Run: headless pygame with SDL's dummy video driver; simulated clock (each Clock.tick advances the game by its frame time, no real sleeping); random seed 0; keys injected as events and as key.get_pressed() state; no mouse input.
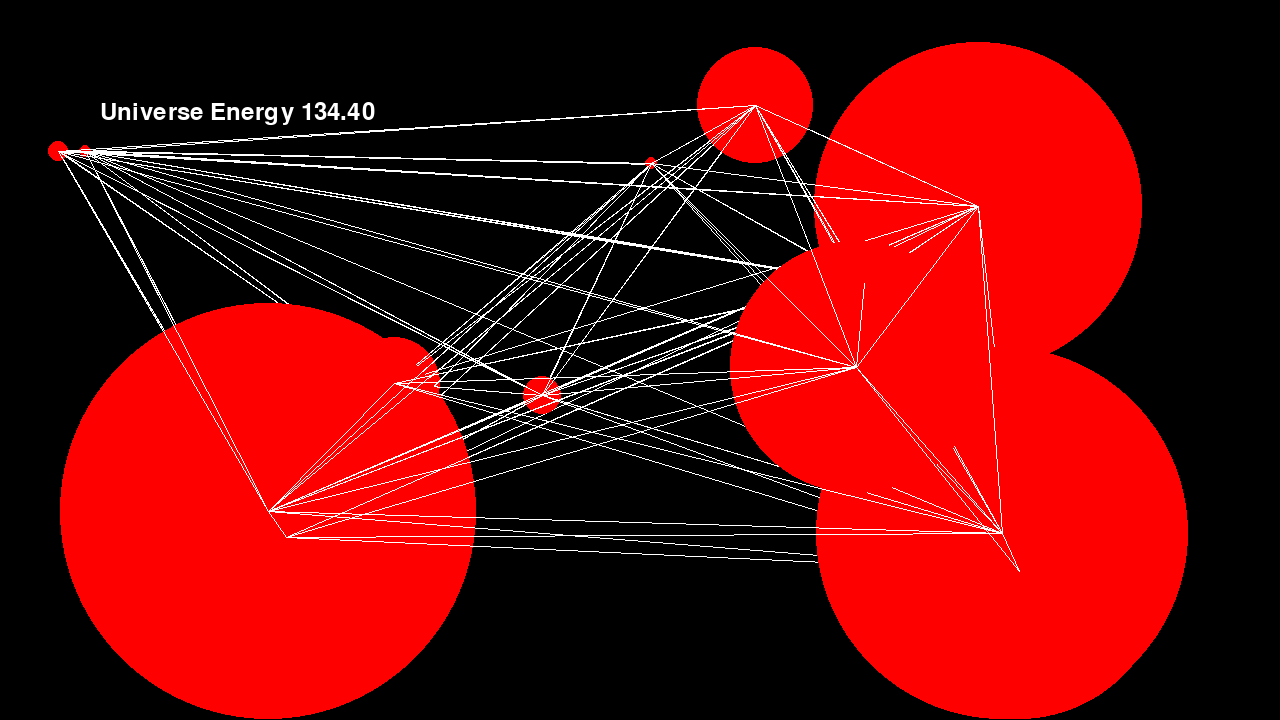
Frame 1 of 4 · flips 1–60 · no input
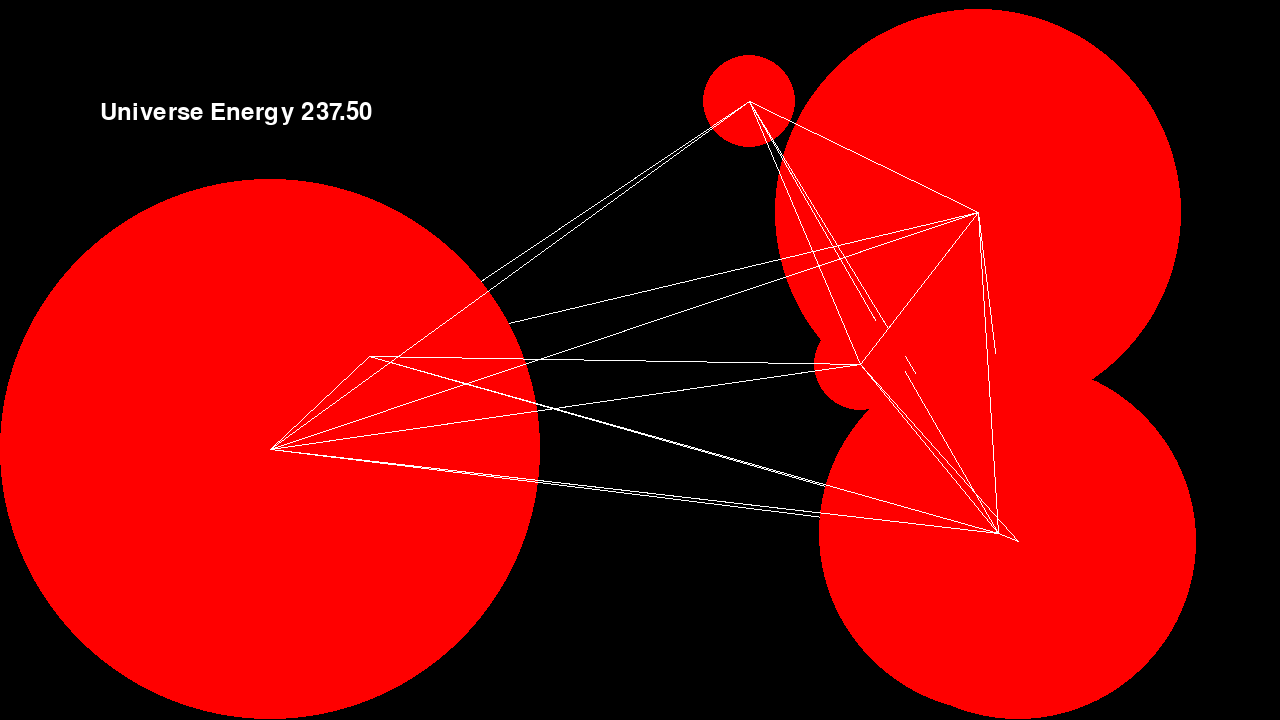
Frame 2 of 4 · flips 61–180 · tapped SPACE, RETURN · held RIGHT (→), D
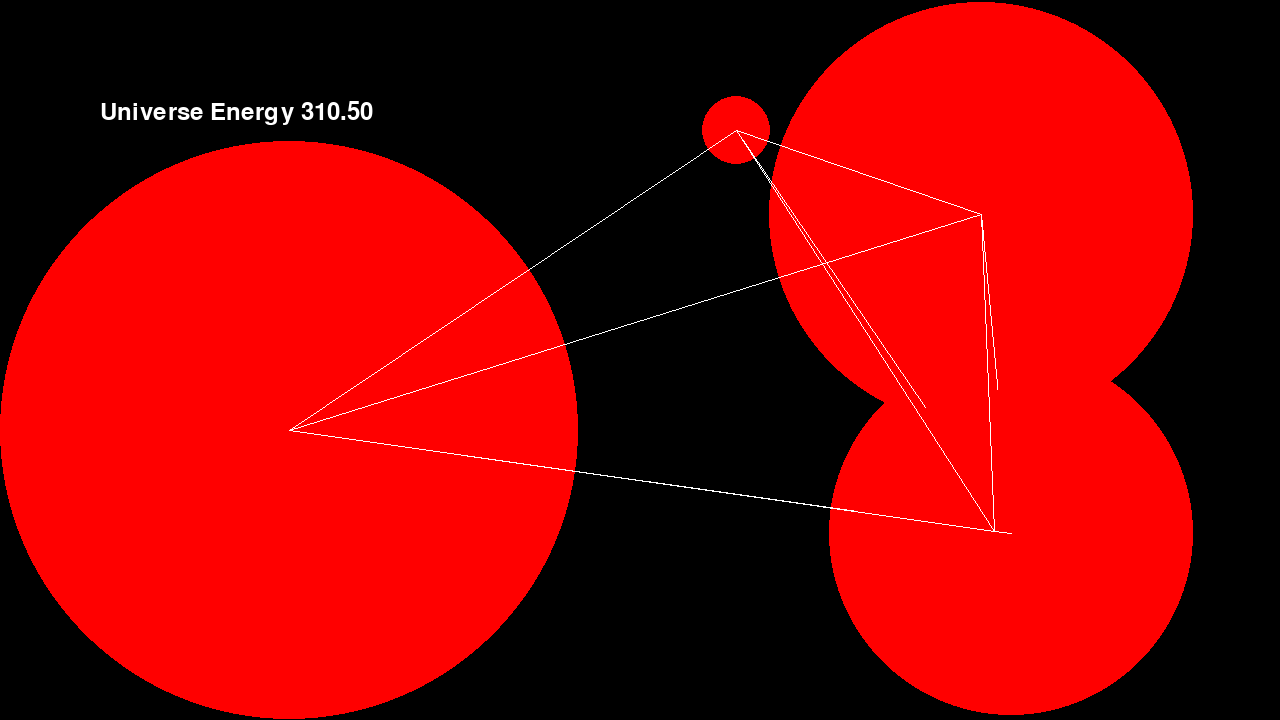
Frame 3 of 4 · flips 181–300 · held DOWN (↓), S
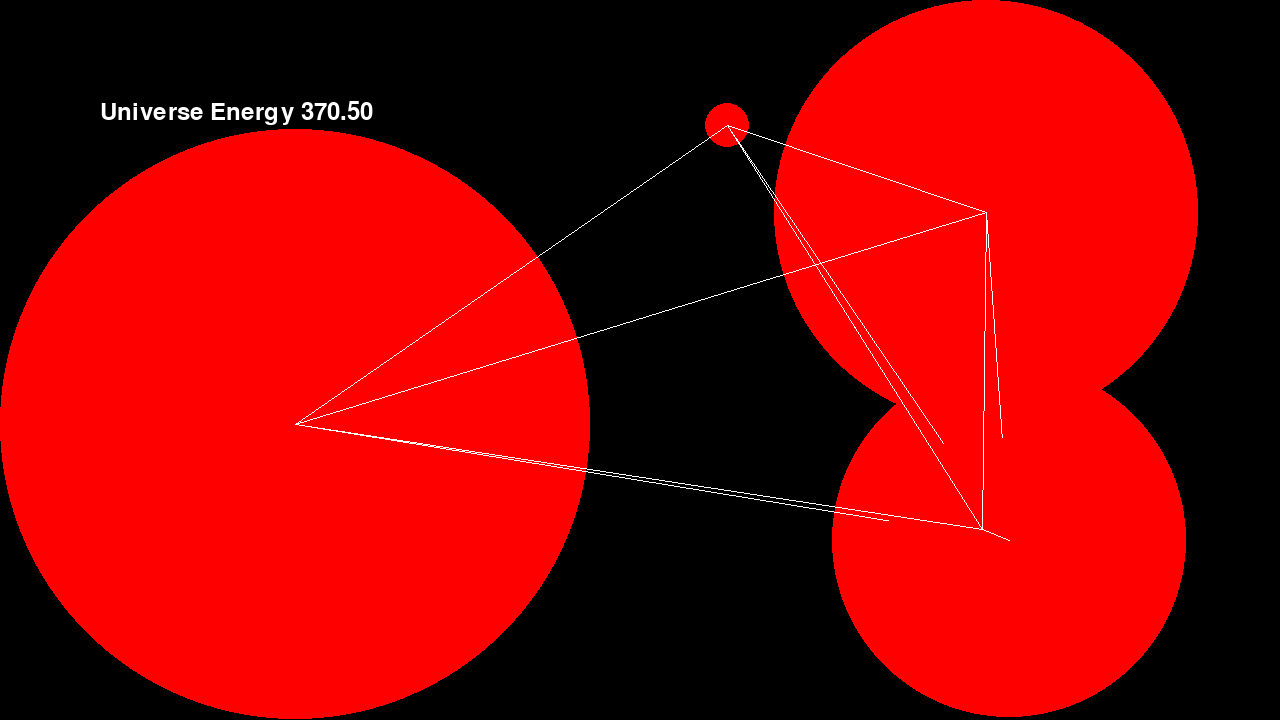
Frame 4 of 4 · flips 301–420 · held LEFT (←), A, UP (↑), W

The pygame program that drew these frames:

import pygame
import random

seed = 5
random.seed(seed)

# Initialize pygame
pygame.init()
screen = pygame.display.set_mode((1280, 720))
clock = pygame.time.Clock()
running = True
dt = 0
universe_energy = [1000]   # shared reference
universe_energy_decay = 0.1

font = pygame.font.SysFont("arial", 36)  # (font_name, size)

class bug:
    def __init__(self):
        self.bug_pos = pygame.Vector2(random.randrange(0 , screen.get_width()) , random.randrange(0, screen.get_height()))
        self.velocity = pygame.Vector2(0,0)
        self.acceleration = 400 #pixels per second^2
        self.direction = pygame.Vector2(random.uniform(-1, 1), random.uniform(-1, 1)).normalize()
        self.move = pygame.Vector2(0,0)
        self.radius = 10
        # each bug changes direction at a random interval (0.5–2.0s)
        self.change_interval = random.uniform(0.5, 2.0)
        # random starting offset to desynchronize timers
        self.change_timer = random.uniform(0, self.change_interval)

        self.attack = random.uniform(0, 1.0)
        self.defense = random.uniform(0, 1.0)
        # self.accuracy = random.uniform(0, 10)
        self.bug_attached = None

    def update(self, dt, universe_energy):
        self.radius -= universe_energy_decay
        universe_energy[0] += universe_energy_decay

        self.change_timer += dt
        if self.change_timer >= self.change_interval:
            self.direction = pygame.Vector2(random.uniform(-1, 1), random.uniform(-1, 1)).normalize()
            self.change_timer = 0
            self.change_interval = random.uniform(0.5, 2.0)  # pick a new interval each time

        # Apply movement
        self.velocity += self.direction * (self.acceleration / self.radius * 20) * dt
        self.velocity *= 0.85  # friction/damping
        self.bug_pos += self.velocity * dt

        # Keep bug within window bounds
        if self.bug_pos.x - self.radius < 0:
            self.bug_pos.x = self.radius
            self.velocity.x *= -0.5
        if self.bug_pos.x + self.radius > screen.get_width():
            self.bug_pos.x = screen.get_width() - self.radius
            self.velocity.x *= -0.5
        if self.bug_pos.y - self.radius < 0:
            self.bug_pos.y = self.radius
            self.velocity.y *= -0.5
        if self.bug_pos.y + self.radius > screen.get_height():
            self.bug_pos.y = screen.get_height() - self.radius
            self.velocity.y *= -0.5

    def draw(self, screen):
        pygame.draw.circle(screen, "red", self.bug_pos, self.radius)

    def detectNear(self, screen, bugs):
        for other_bug in bugs:
            if other_bug != self:
                if other_bug.radius < 5:
                    bugs.remove(other_bug)
                else:
                    other_bug_distance = other_bug.bug_pos.distance_to(self.bug_pos)
                    if other_bug_distance <= 1000:
                        pygame.draw.line(screen, "white", other_bug.bug_pos, self.bug_pos, 1)
                        self.bug_attached = other_bug
                        if other_bug.defense < self.attack:
                            attack = other_bug.defense - self.attack
                            other_bug.radius -= attack
                            self.radius += attack

bug_energy_cost = 10
bug_count = int(universe_energy[0] / bug_energy_cost)
universe_energy[0] -= bug_count * bug_energy_cost
bugs = [bug() for _ in range(bug_count)]  # this loop makes 25 bugs

# Main loop
while running:
    for event in pygame.event.get():
        if event.type == pygame.QUIT:
            running = False
    # Fill the screen
    screen.fill("black")

    text_surface = font.render(f"Universe Energy {universe_energy[0]:.2f}", True, (255,255,255))

    for b in bugs:
        b.update(dt, universe_energy)
        b.draw(screen)
        b.detectNear(screen, bugs)

    screen.blit(text_surface, (100, 100))  # position on screen

    # Flip display
    pygame.display.flip()

    # Cap FPS and get delta time
    dt = clock.tick(60) / 1000

pygame.quit()
